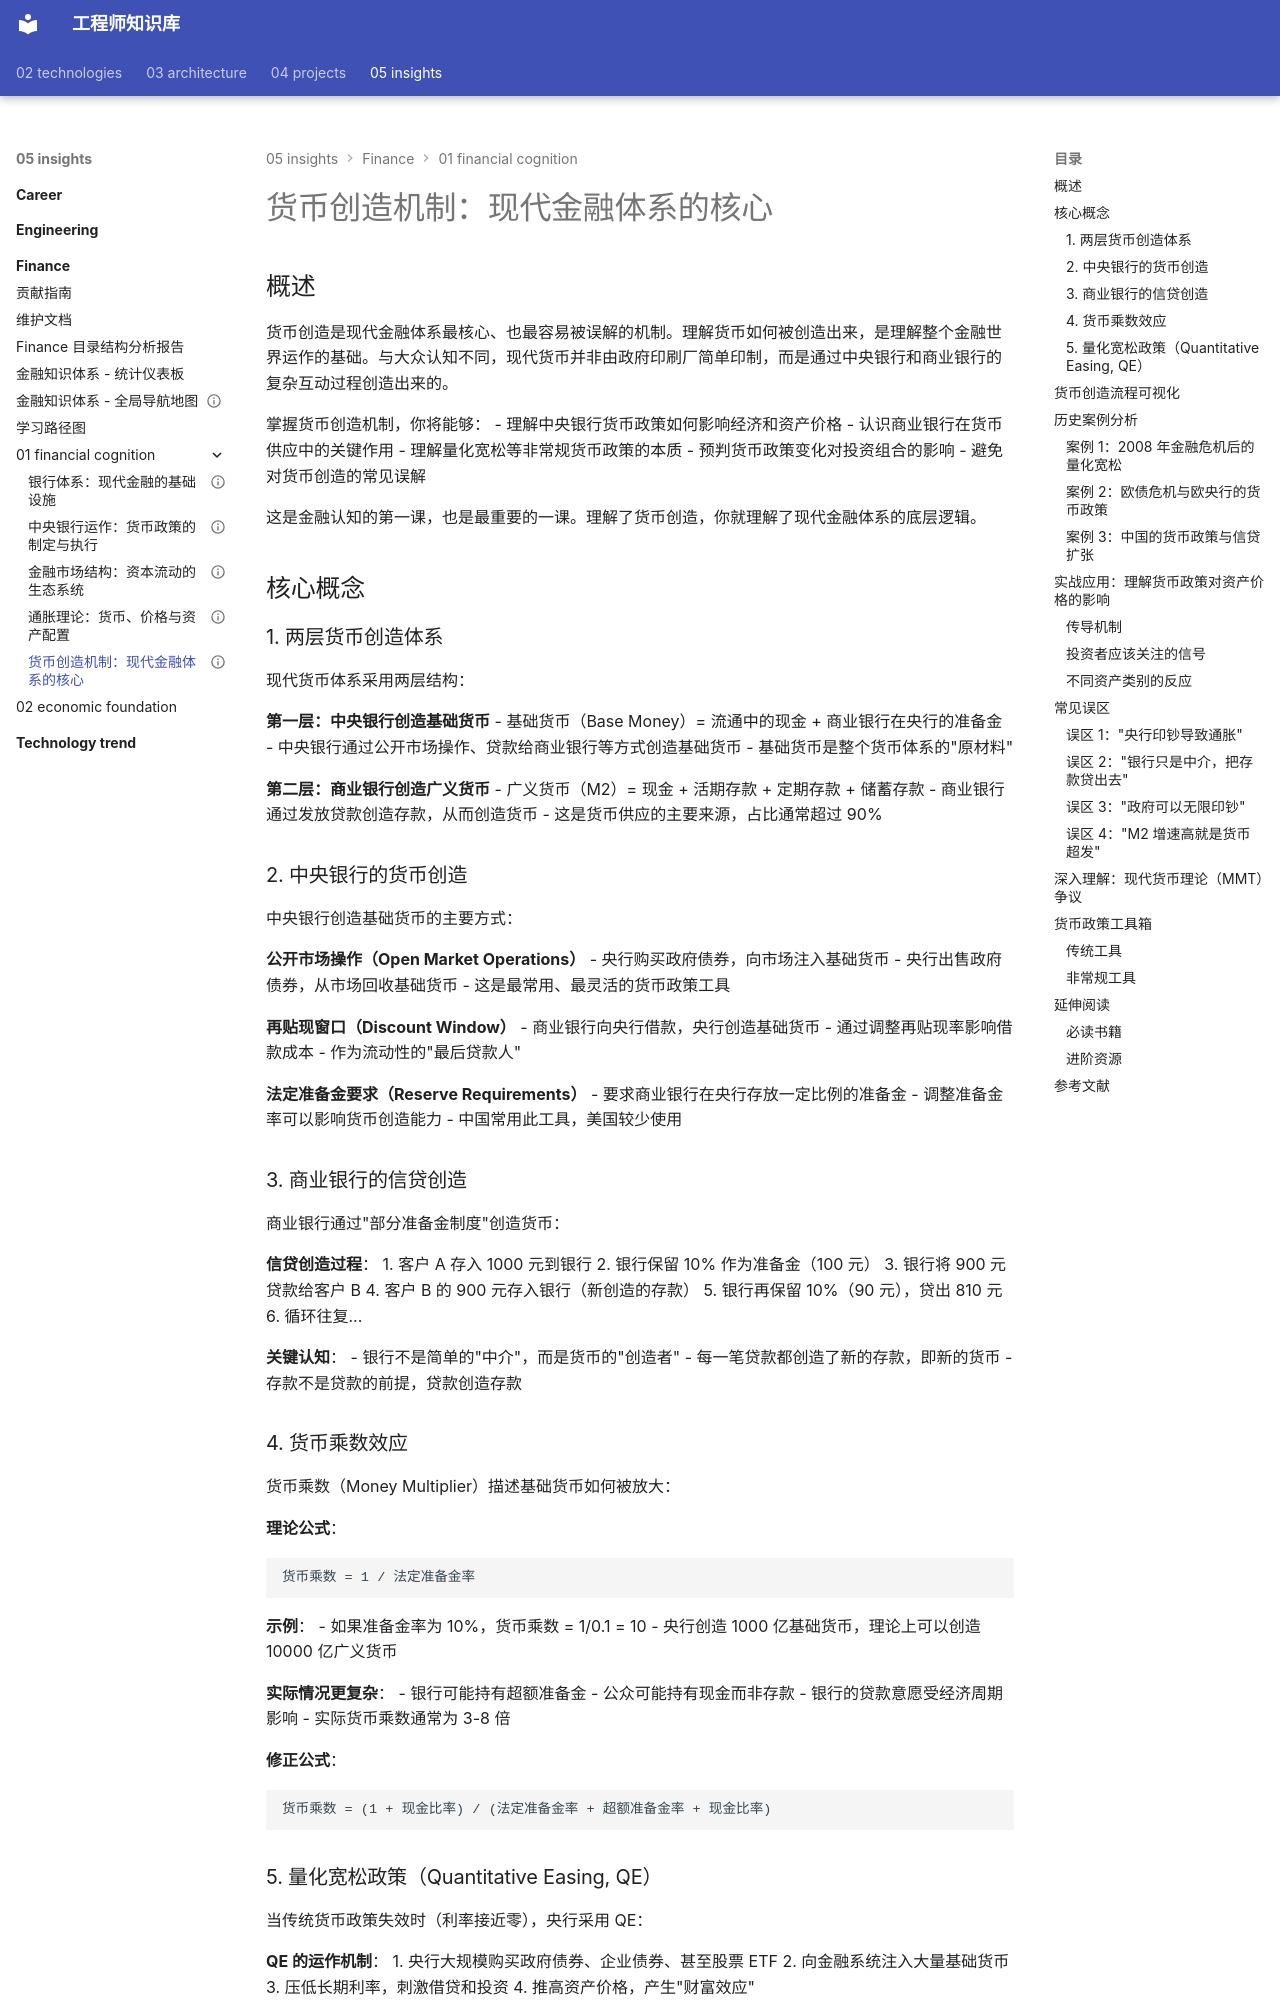

repository: Vuiora/knowledge-os · page: 05-insights/finance/01-financial-cognition/money-creation/index.html · generator: mkdocs

---
title: 货币创造机制：现代金融体系的核心
description: 深入理解中央银行和商业银行如何创造货币，掌握货币乘数效应和量化宽松政策的运作机制
slug: money-creation
domain: 金融洞察
module: 金融认知
content_type: article
skill_level: beginner
tags:
- 中央银行
- 货币乘数
- 货币政策
- 量化宽松
- 金融
- 银行业
prerequisites: []
related_contents:
  - "banking-system.md"
  - "central-banking.md"
  - "inflation-theory.md"
  - "../06-macro-framework/currency-systems.md"
estimated_time: 45
difficulty_score: 2
author: Finance Knowledge System
created_at: '2024-01-01'
updated_at: '2024-01-01'
version: '1.0'
language: zh-CN
status: published
is_featured: true
---

# 货币创造机制：现代金融体系的核心

## 概述

货币创造是现代金融体系最核心、也最容易被误解的机制。理解货币如何被创造出来，是理解整个金融世界运作的基础。与大众认知不同，现代货币并非由政府印刷厂简单印制，而是通过中央银行和商业银行的复杂互动过程创造出来的。

掌握货币创造机制，你将能够：
- 理解中央银行货币政策如何影响经济和资产价格
- 认识商业银行在货币供应中的关键作用
- 理解量化宽松等非常规货币政策的本质
- 预判货币政策变化对投资组合的影响
- 避免对货币创造的常见误解

这是金融认知的第一课，也是最重要的一课。理解了货币创造，你就理解了现代金融体系的底层逻辑。

## 核心概念

### 1. 两层货币创造体系

现代货币体系采用两层结构：

**第一层：中央银行创造基础货币**
- 基础货币（Base Money）= 流通中的现金 + 商业银行在央行的准备金
- 中央银行通过公开市场操作、贷款给商业银行等方式创造基础货币
- 基础货币是整个货币体系的"原材料"

**第二层：商业银行创造广义货币**
- 广义货币（M2）= 现金 + 活期存款 + 定期存款 + 储蓄存款
- 商业银行通过发放贷款创造存款，从而创造货币
- 这是货币供应的主要来源，占比通常超过 90%

### 2. 中央银行的货币创造

中央银行创造基础货币的主要方式：

**公开市场操作（Open Market Operations）**
- 央行购买政府债券，向市场注入基础货币
- 央行出售政府债券，从市场回收基础货币
- 这是最常用、最灵活的货币政策工具

**再贴现窗口（Discount Window）**
- 商业银行向央行借款，央行创造基础货币
- 通过调整再贴现率影响借款成本
- 作为流动性的"最后贷款人"

**法定准备金要求（Reserve Requirements）**
- 要求商业银行在央行存放一定比例的准备金
- 调整准备金率可以影响货币创造能力
- 中国常用此工具，美国较少使用

### 3. 商业银行的信贷创造

商业银行通过"部分准备金制度"创造货币：

**信贷创造过程**：
1. 客户 A 存入 1000 元到银行
2. 银行保留 10% 作为准备金（100 元）
3. 银行将 900 元贷款给客户 B
4. 客户 B 的 900 元存入银行（新创造的存款）
5. 银行再保留 10%（90 元），贷出 810 元
6. 循环往复...

**关键认知**：
- 银行不是简单的"中介"，而是货币的"创造者"
- 每一笔贷款都创造了新的存款，即新的货币
- 存款不是贷款的前提，贷款创造存款
